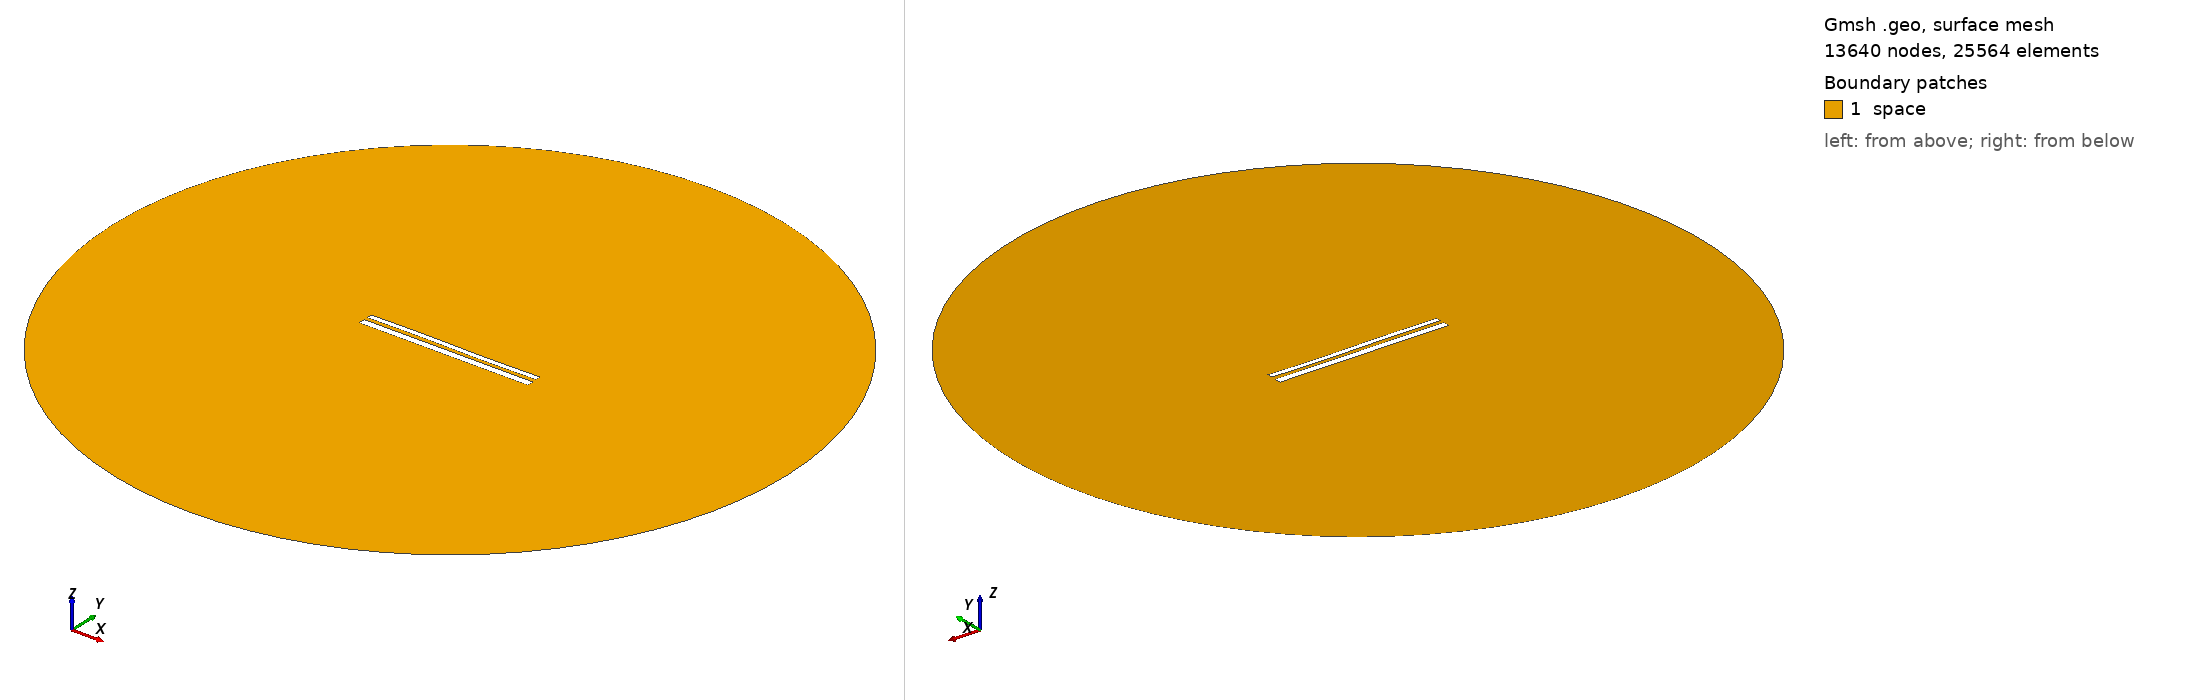

Gmsh geometry script, surface-meshed: 13640 nodes, 25564 surface elements. Boundary patches (legend numbers): 1 space. Left view from above one corner, right view from below the opposite corner. Legend entries are the model's physical surfaces. The drawing asked Gmsh for element sizes between 1% and 20% of the model's largest extent; the script's own settings can give other sizes.

=== 10948.geo (drawn) ===
//---------------------------------------
// Geometry kernel
//---------------------------------------

SetFactory("OpenCASCADE");



//---------------------------------------
// Parameters of the geometry
//---------------------------------------

// Overetch of the upper plate
overetch = 0.375;

// Distance between the plates
distance = 2.0;

// Discretization over the x axis (for the deformation)
nx = 50; 

// Length of the plate
L = 100 - overetch; 

// Number of modes
n = 4; 

// 1st mode coefficient
coeff(1) = 0.0;
beta(1) = 0.596864 * 3.1415926535 / L;

// 2nd mode coefficient
coeff(2) = 0.0;
beta(2) = 1.49418 * 3.1415926535 / L;

// 3rd mode coefficient
coeff(3) = 0.15;
beta(3) = 2.50025 * 3.1415926535 / L;

// 4th mode coefficient
coeff(4) = 0.0;
beta(4) = 3.49999 * 3.1415926535 / L;



//---------------------------------------
// Upper plate (deformed rectangle)
//---------------------------------------

// Coordiantes of the upper plate
xmin = -50;
xmax = 50 - overetch;

// Height of the upper plate
yheight = 4 - 2 * overetch;

// Indexes of the points
UpperID[] = {};
LowerID[] = {};
LeftID[] = {};
RightID[] = {};

// Point index
p = 1;

// Horizontal edges
For i In {1:nx}
    x = xmin + (i-1)*(xmax - xmin)/(nx-1);

    y_bottom = distance / 2 + overetch;
    For j In {1:n}
        C = (Cosh(beta(j)*L) + Cos(beta(j)*L)) / (Sinh(beta(j)*L) + Sin(beta(j)*L));
        y_bottom  = y_bottom + coeff(j) * (Cosh(beta(j)*(x+50)) - Cos(beta(j)*(x+50)) - C * (Sinh(beta(j)*(x+50)) - Sin(beta(j)*(x+50))));
    EndFor

    y_top = y_bottom + yheight;

    Point(p) = {x, y_top, 0, 1.0};
    UpperID[i] = p;
    p = p + 1;

    Point(p) = {x, y_bottom, 0, 1.0};
    LowerID[i] = p;
    p = p + 1;
EndFor

// Create point lists
UpperPts[] = {}; LowerPts[] = {};
For i In {1:nx}
  UpperPts[] += {UpperID[i]};
  LowerPts[] += {LowerID[i]};
EndFor

// Build splines
Spline(1) = {UpperPts[]};
Spline(2) = {LowerPts[]};
Line(3) = {LowerPts[nx-1], UpperPts[nx-1]};
Line(4) = {LowerPts[0], UpperPts[0]};

// Build the plane surface
Curve Loop(1) = {2, 3, -1, -4};
Plane Surface(1) = {1};



//---------------------------------------
// Lower plate (rectangle)
//---------------------------------------

// Vertices
Point(1001) = {-50, -1, 0, 1.0};
Point(1002) = { 50, -1, 0, 1.0};
Point(1003) = { 50,  -5, 0, 1.0};
Point(1004) = {-50,  -5, 0, 1.0};

// Edges
Line(5) = {1001, 1002};
Line(6) = {1002, 1003};
Line(7) = {1003, 1004};
Line(8) = {1004, 1001};

// Plane surface
Line Loop(2) = {5, 6, 7, 8};
Plane Surface(2) = {2}; 



//---------------------------------------
// Outer (fictious) boundary
//---------------------------------------

// Points
Point(1005) = {0, 0, 0};       // Center
Point(1006) = {200, 0, 0};     // Start point
Point(1007) = {0, 200, 0};     // 90 degrees
Point(1008) = {-200, 0, 0};    // 180 degrees
Point(1009) = {0, -200, 0};    // 270 degrees

// Circle arcs (each needs start, center, end)
Circle(9) = {1006, 1005, 1007};
Circle(10) = {1007, 1005, 1008};
Circle(11) = {1008, 1005, 1009};
Circle(12) = {1009, 1005, 1006};

// Plane surface for the entire domain
Curve Loop(3) = {9, 10, 11, 12};
Surface(3) = {3};

// Subtract the plates from the whole domain to obtain the actual domain where we want to solve the equations
BooleanDifference{ Surface{3}; Delete; }{ Surface{1}; Surface{2}; Delete; }




//---------------------------------------
// Transfinite Lines/Curves
//---------------------------------------

// Set the number of points on the boundaries
r = 7;

// Plates
Transfinite Curve {1, 2} = 50*r Using Progression 1;
Transfinite Curve {3, 4} = 2*r Using Progression 1;
Transfinite Line {5, 7} = 50*r Using Progression 1;
Transfinite Line {6, 8} = 2*r Using Progression 1;

// Outer boundary
Transfinite Line {9, 10, 11, 12} = 20 Using Progression 1;



//---------------------------------------
// Physical groups
//---------------------------------------                

// Physical curves (boundaries)
Physical Line("force_segment", 10) = {2};
Physical Line("upper_plate", 11) = {1, 3, 4};
Physical Line("lower_plate", 12) = {5, 6, 7, 8};
Physical Line("boundary", 20) = {9, 10, 11, 12};

// Physical Surfaces
Physical Surface("space", 30) = {3};



//---------------------------------------
// 6. Generate the Mesh
//---------------------------------------

// 2D mesh generation
Mesh 2;
